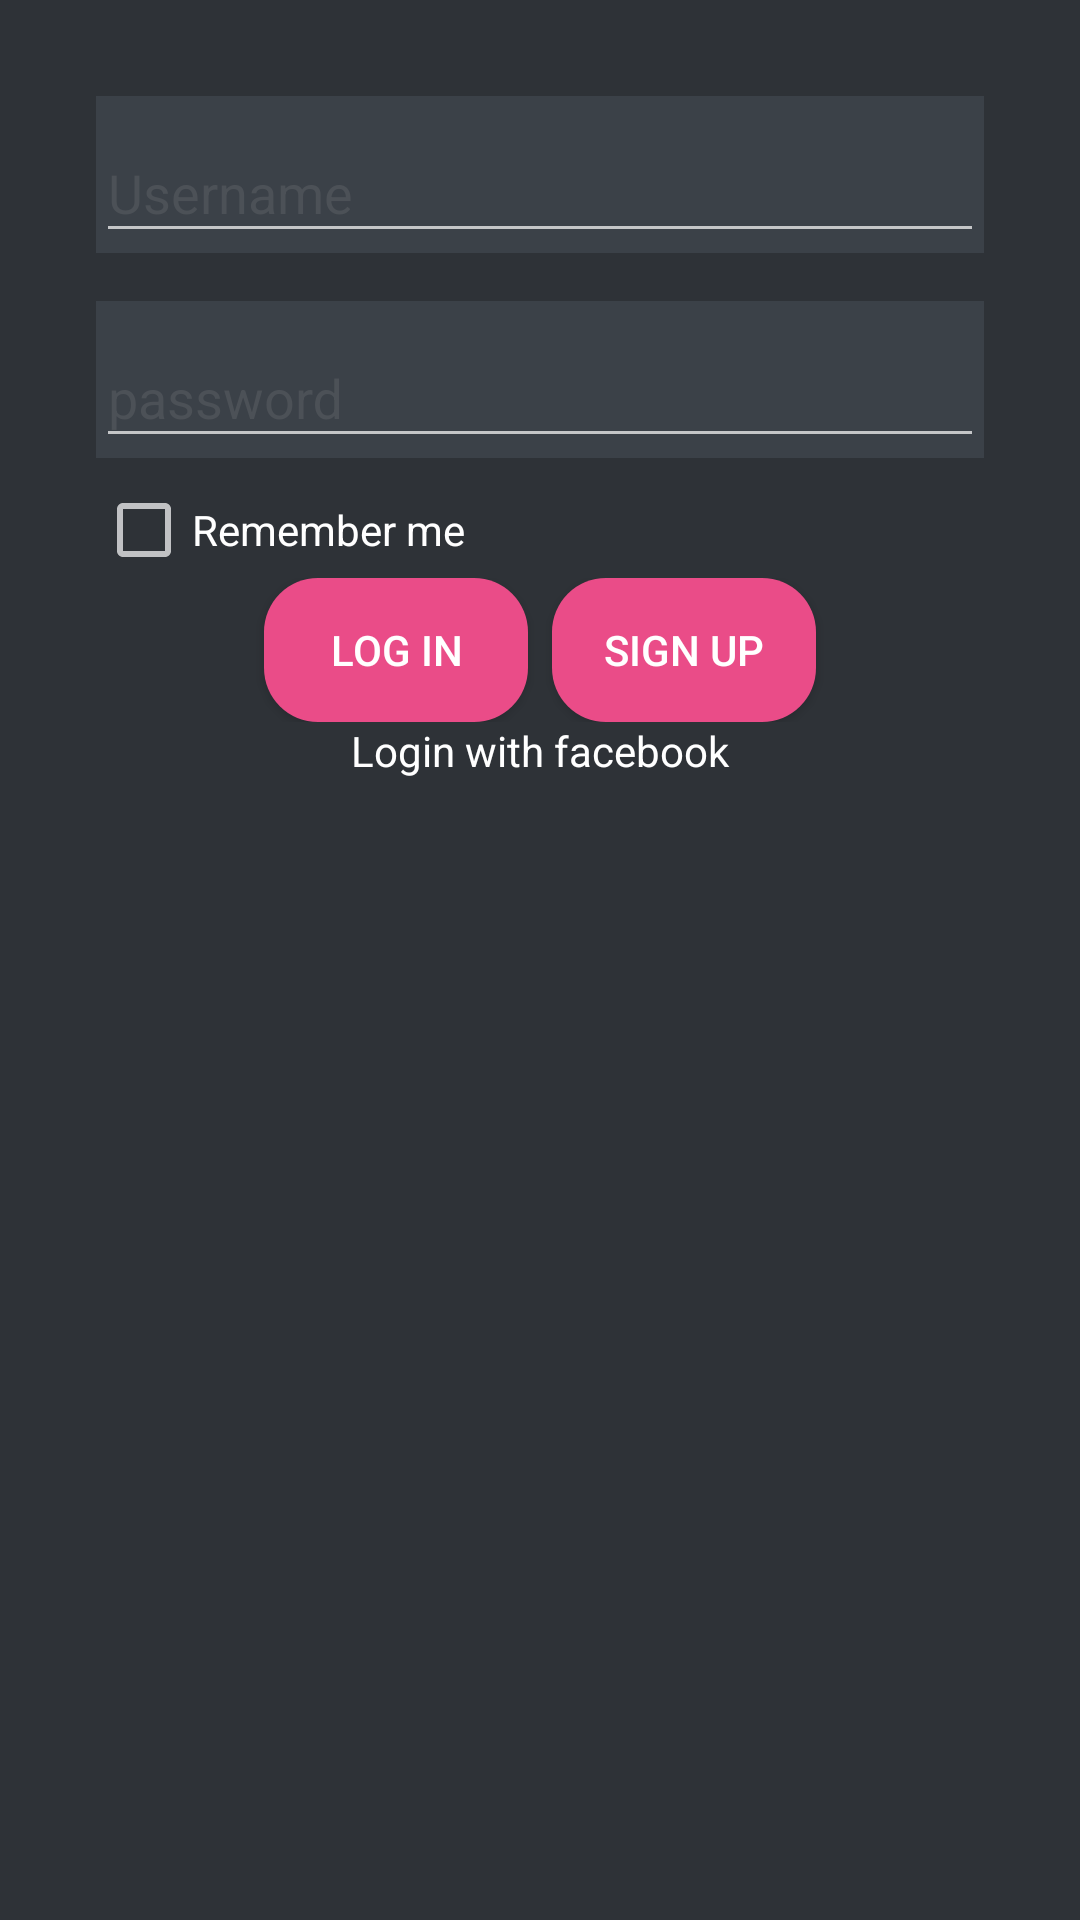

Produce the Android XML layout that renders to this screen, including the resource entries it uses.
<!-- AndroidManifest.xml: application theme AppTheme -->
<!-- res/layout/fragment_login_email.xml -->
<?xml version="1.0" encoding="utf-8"?>
<RelativeLayout
    xmlns:android="http://schemas.android.com/apk/res/android"
    android:layout_width="match_parent"
    android:layout_height="match_parent"
    android:background="@color/login_bg"
    android:orientation="vertical">

    <android.support.design.widget.TextInputLayout
        android:id="@+id/etUserName"
        style="@style/loginInputLayout"
        android:layout_marginTop="32dp">

        <android.support.design.widget.TextInputEditText
            android:layout_width="match_parent"
            android:layout_height="match_parent"
            android:hint="Username"
            android:inputType="text"/>
    </android.support.design.widget.TextInputLayout>

    <android.support.design.widget.TextInputLayout
        android:id="@+id/etPassword"
        style="@style/loginInputLayout"
        android:layout_below="@id/etUserName"
        android:layout_marginTop="16dp">

        <android.support.design.widget.TextInputEditText
            android:layout_width="match_parent"
            android:layout_height="wrap_content"
            android:hint="password"
            android:inputType="textPassword"/>
    </android.support.design.widget.TextInputLayout>

    <CheckBox
        android:id="@+id/cbRememberMe"
        android:layout_width="wrap_content"
        android:layout_height="wrap_content"
        android:layout_below="@id/etPassword"
        android:layout_marginLeft="32dp"
        android:layout_marginTop="8dp"
        android:text="Remember me"/>

    <LinearLayout
        android:id="@+id/btnContainer"
        android:layout_width="match_parent"
        android:layout_height="wrap_content"
        android:layout_below="@id/cbRememberMe"
        android:gravity="center_horizontal"
        android:orientation="horizontal">

        <Button
            android:id="@+id/btnLogin"
            style="@style/loginButton"
            android:text="Log In"/>

        <Button
            android:id="@+id/btnRegister"
            style="@style/loginButton"
            android:layout_marginLeft="8dp"
            android:layout_marginStart="8dp"
            android:text="Sign Up"/>
    </LinearLayout>


    <TextView
        android:id="@+id/tvFbLogin"
        android:layout_width="match_parent"
        android:layout_height="wrap_content"
        android:layout_below="@id/btnContainer"
        android:gravity="center_horizontal"
        android:text="Login with facebook"
        android:textColor="@android:color/white"/>


</RelativeLayout>
<!-- resources referenced by this layout -->
<resources>
  <color name="login_bg">#2e3237</color>
  <style name="loginButton">
          <item name="android:background">@drawable/rounded_button</item>
          <item name="android:layout_width">wrap_content</item>
          <item name="android:layout_height">wrap_content</item>
  
  
      </style>
  <style name="loginInputLayout">
          <item name="android:layout_width">match_parent</item>
          <item name="android:layout_height">wrap_content</item>
          <item name="android:layout_marginLeft">32dp</item>
          <item name="android:layout_marginRight">32dp</item>
          <item name="android:textColorHint">@color/login_field_text</item>
          <item name="android:background">@color/login_field_bg</item>
  
  
      </style>
  <style name="AppTheme" parent="Theme.AppCompat.NoActionBar">
          
      </style>
  <!-- drawable rounded_button (drawable) -->
  <?xml version="1.0" encoding="utf-8"?>
  <shape xmlns:android="http://schemas.android.com/apk/res/android"
         android:padding="10dp"
         android:shape="rectangle">
      <solid android:color="@color/login_button_bg"/> 
      <corners
          android:bottomLeftRadius="18dp"
          android:bottomRightRadius="18dp"
          android:topLeftRadius="18dp"
          android:topRightRadius="18dp"/>
  </shape>
  <color name="login_field_text">#4c5157</color>
  <color name="login_field_bg">#3b4148</color>
  <color name="login_button_bg">#ea4c88</color>
</resources>
